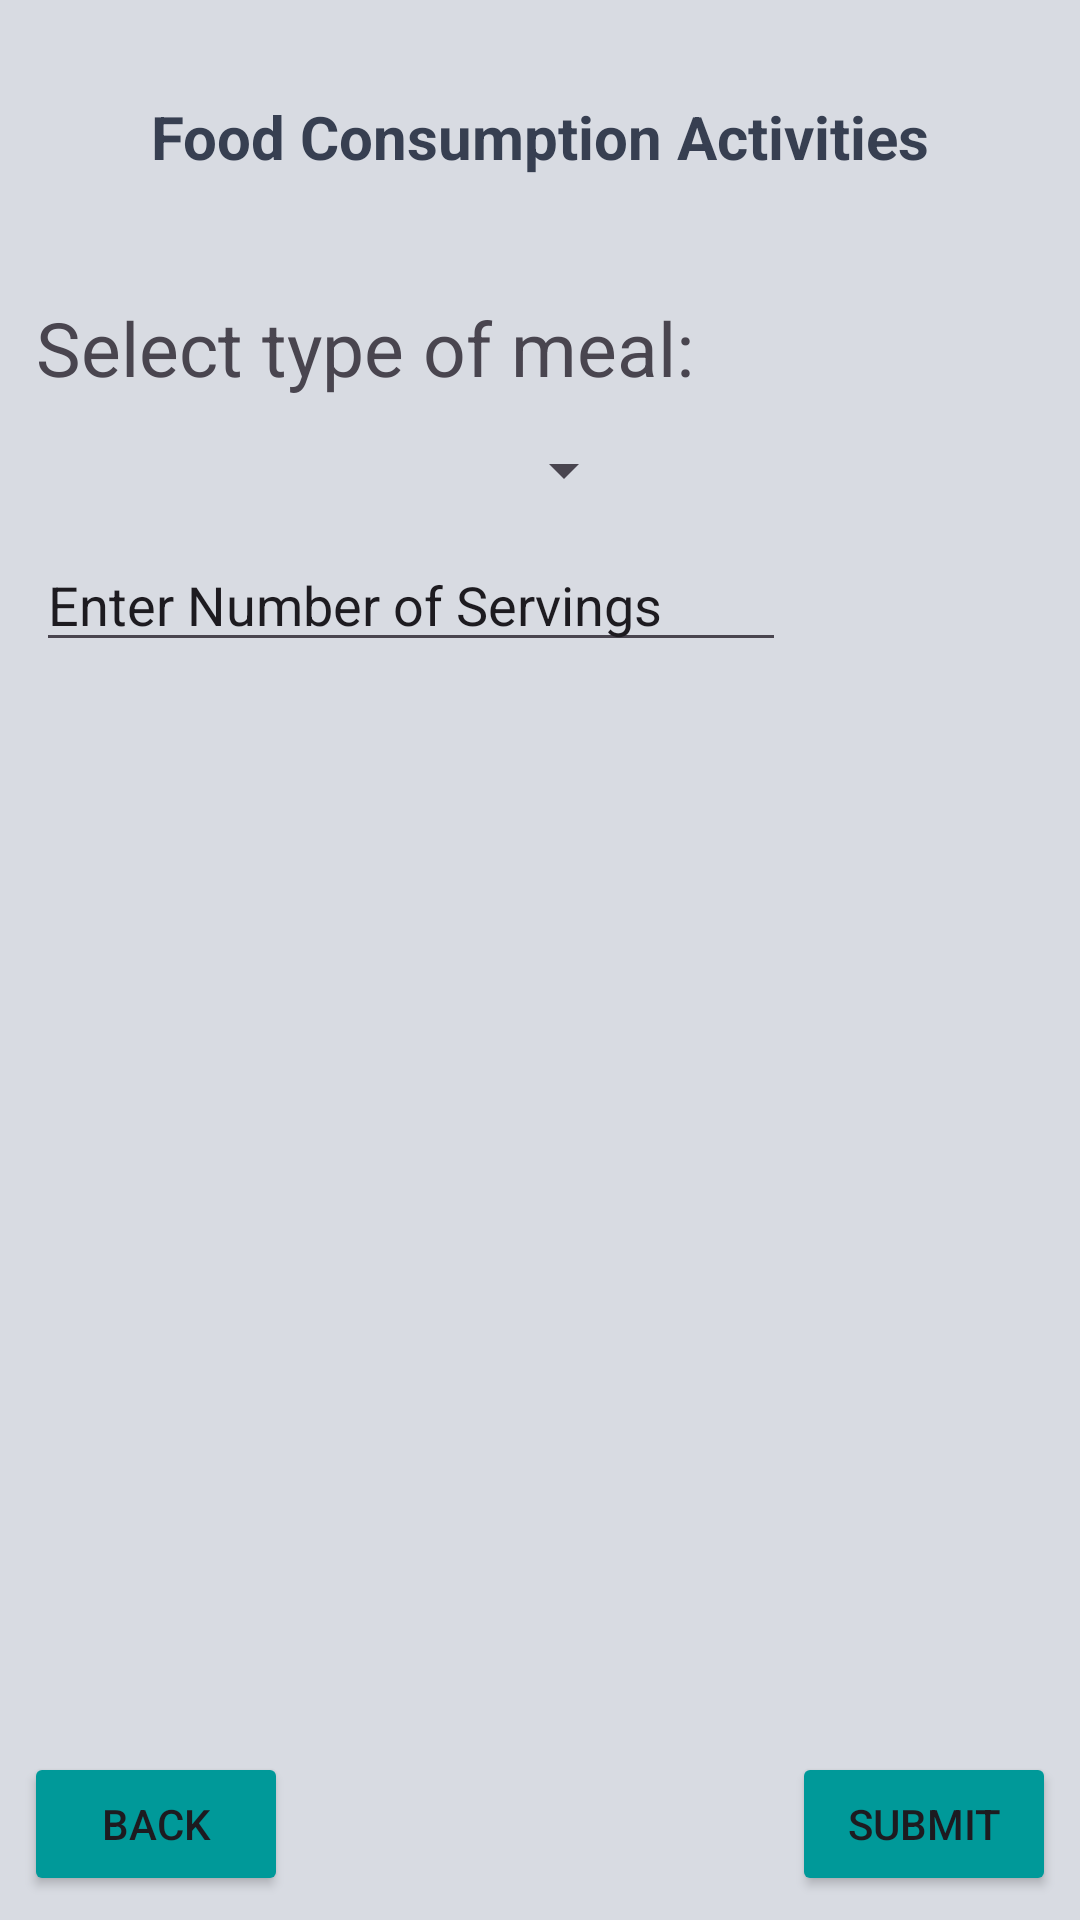

Android layout source for this screen:
<!-- AndroidManifest.xml: application theme Theme.PlantezeApp -->
<!-- res/layout/activity_food_consumption.xml -->
<?xml version="1.0" encoding="utf-8"?>
<androidx.constraintlayout.widget.ConstraintLayout xmlns:android="http://schemas.android.com/apk/res/android"
    xmlns:app="http://schemas.android.com/apk/res-auto"
    xmlns:tools="http://schemas.android.com/tools"
    android:id="@+id/main"
    android:layout_width="match_parent"
    android:layout_height="match_parent"
    android:background="@color/grey_white"
    tools:context=".Track.FoodConsumption">

    <TextView
        android:id="@+id/textView2"
        android:layout_width="wrap_content"
        android:layout_height="wrap_content"
        android:layout_marginTop="32dp"
        android:text="Food Consumption Activities"
        android:textSize="20dp"
        android:textStyle="bold"
        android:textColor="@color/grey"
        app:layout_constraintEnd_toEndOf="parent"
        app:layout_constraintStart_toStartOf="parent"
        app:layout_constraintTop_toTopOf="parent" />

    <Button
        android:id="@+id/back"
        android:layout_width="wrap_content"
        android:layout_height="wrap_content"
        android:layout_marginStart="8dp"
        android:layout_marginBottom="8dp"
        android:text="Back"
        android:backgroundTint="@color/teal"
        app:layout_constraintBottom_toBottomOf="parent"
        app:layout_constraintStart_toStartOf="parent" />

    <Button
        android:id="@+id/submit"
        android:layout_width="wrap_content"
        android:layout_height="wrap_content"
        android:layout_marginEnd="8dp"
        android:layout_marginBottom="8dp"
        android:text="Submit"
        android:backgroundTint="@color/teal"
        app:layout_constraintBottom_toBottomOf="parent"
        app:layout_constraintEnd_toEndOf="parent" />

    <Spinner
        android:id="@+id/foodType"
        android:layout_width="200dp"
        android:layout_height="wrap_content"
        android:layout_marginStart="12dp"
        android:layout_marginTop="12dp"
        app:layout_constraintStart_toStartOf="parent"
        app:layout_constraintTop_toBottomOf="@+id/textView4" />

    <TextView
        android:id="@+id/textView4"
        android:layout_width="wrap_content"
        android:layout_height="wrap_content"
        android:layout_marginStart="12dp"
        android:layout_marginTop="40dp"
        android:text="Select type of meal:"
        android:textSize="25dp"
        app:layout_constraintStart_toStartOf="parent"
        app:layout_constraintTop_toBottomOf="@+id/textView2" />

    <EditText
        android:id="@+id/servings"
        android:layout_width="250dp"
        android:layout_height="40dp"
        android:layout_marginStart="12dp"
        android:layout_marginTop="12dp"
        android:ems="10"
        android:inputType="numberDecimal"
        android:hint="Enter Number of Servings"
        android:textColorHint="@color/common_google_signin_btn_text_light"
        app:layout_constraintStart_toStartOf="parent"
        app:layout_constraintTop_toBottomOf="@+id/foodType" />


</androidx.constraintlayout.widget.ConstraintLayout>
<!-- resources referenced by this layout -->
<resources>
  <color name="grey">#373f51</color>
  <color name="grey_white">#d8dbe2</color>
  <color name="teal">#009999</color>
  <style name="Theme.PlantezeApp" parent="Base.Theme.PlantezeApp" />
  <style name="Base.Theme.PlantezeApp" parent="Theme.Material3.DayNight.NoActionBar">
          
          
      </style>
</resources>
